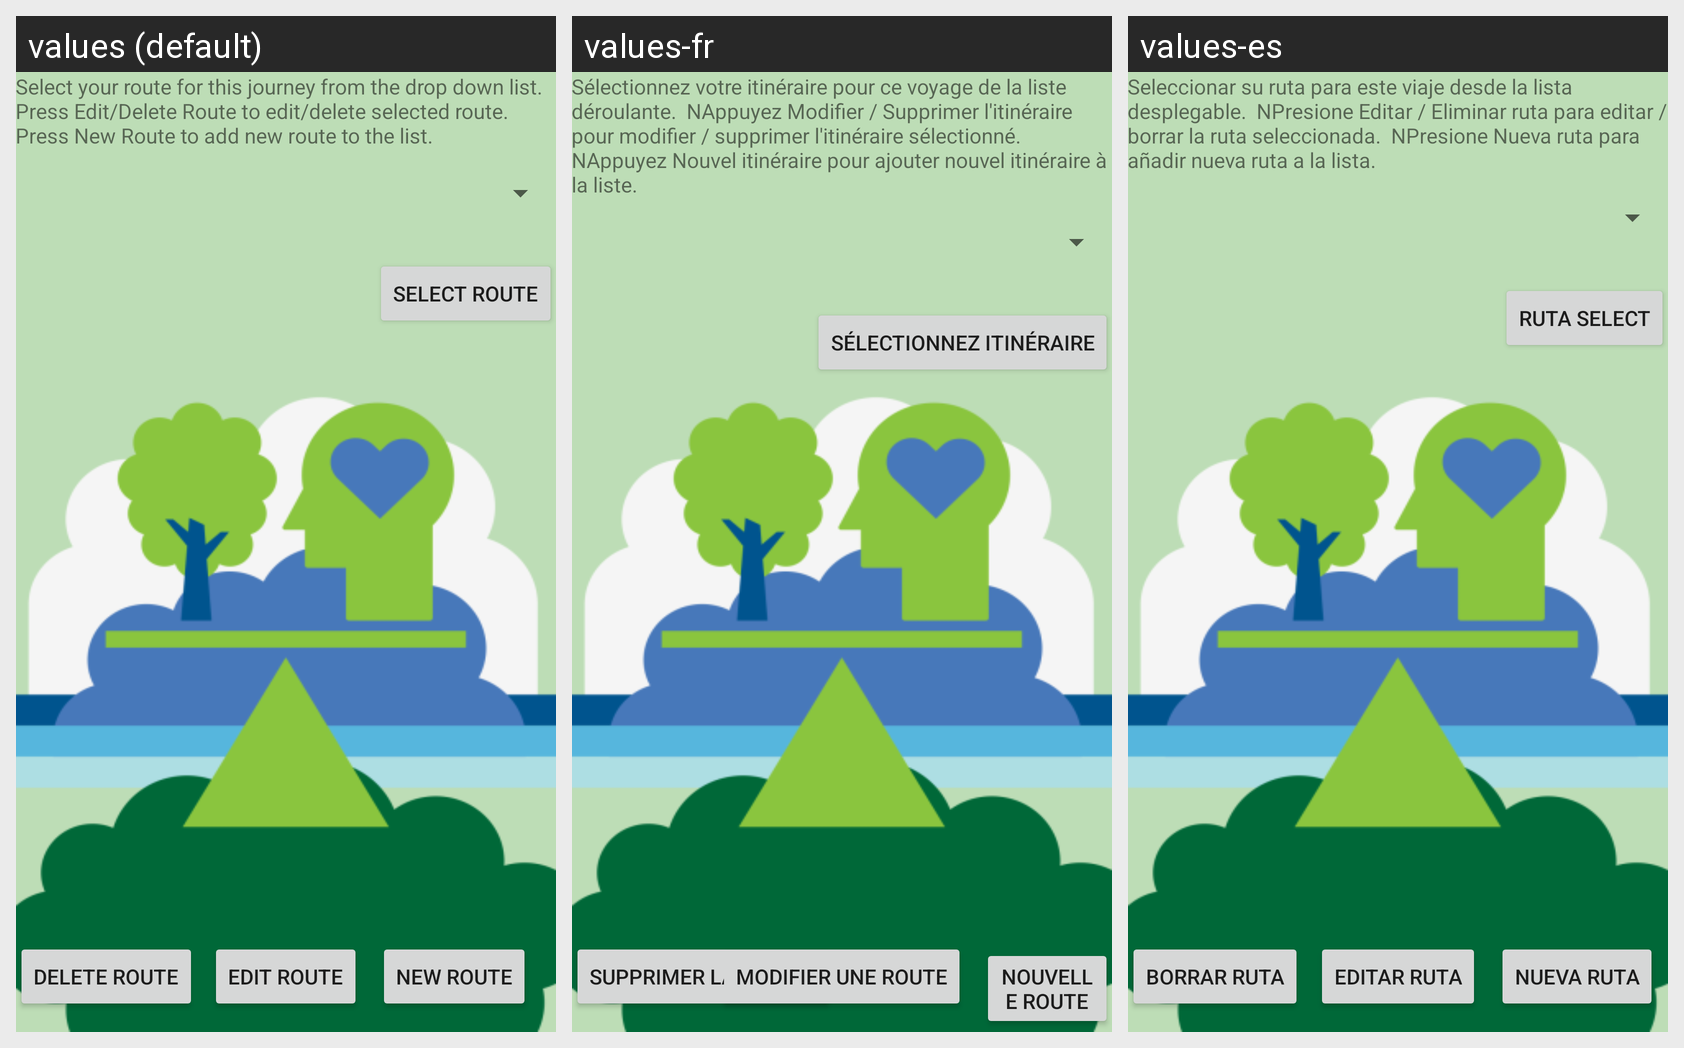

Here is an Android app screen in its default locale and in the app's own translations. Write out the translated-string differences for the strings that appear on this screen.
Android screen res/layout/activity_select_route.xml rendered under 3 locales, left to right: values (default), values-fr, values-es. Device: Nexus 5 (rendered at 1080×1920; each locale shown at half size, 540×960, under a caption strip naming it); theme AppTheme.
Strings drawn on this screen, with the default value and each locale's value (text and hints the layout hard-codes, and strings that could not be matched under every locale, appear in the picture but are not listed):

select_route_description
  values: Select your route for this journey from the drop down list. 
      Press Edit/Delete Route to edit/delete selected route. 
      Press New Route to add new route to the list.
  values-fr: Sélectionnez votre itinéraire pour ce voyage de la liste déroulante.  NAppuyez Modifier / Supprimer l'itinéraire pour modifier / supprimer l'itinéraire sélectionné.  NAppuyez Nouvel itinéraire pour ajouter nouvel itinéraire à la liste.
  values-es: Seleccionar su ruta para este viaje desde la lista desplegable.  NPresione Editar / Eliminar ruta para editar / borrar la ruta seleccionada.  NPresione Nueva ruta para añadir nueva ruta a la lista.

new_route_button_text
  values: NEW ROUTE
  values-fr: NOUVELLE ROUTE
  values-es: NUEVA RUTA

delete_route_button_text
  values: DELETE ROUTE
  values-fr: Supprimer la route?
  values-es: Borrar ruta

edit_route_button_text
  values: EDIT ROUTE
  values-fr: Modifier une route
  values-es: Editar ruta

select_route_button_text
  values: SELECT ROUTE
  values-fr: Sélectionnez Itinéraire
  values-es: RUTA SELECT
